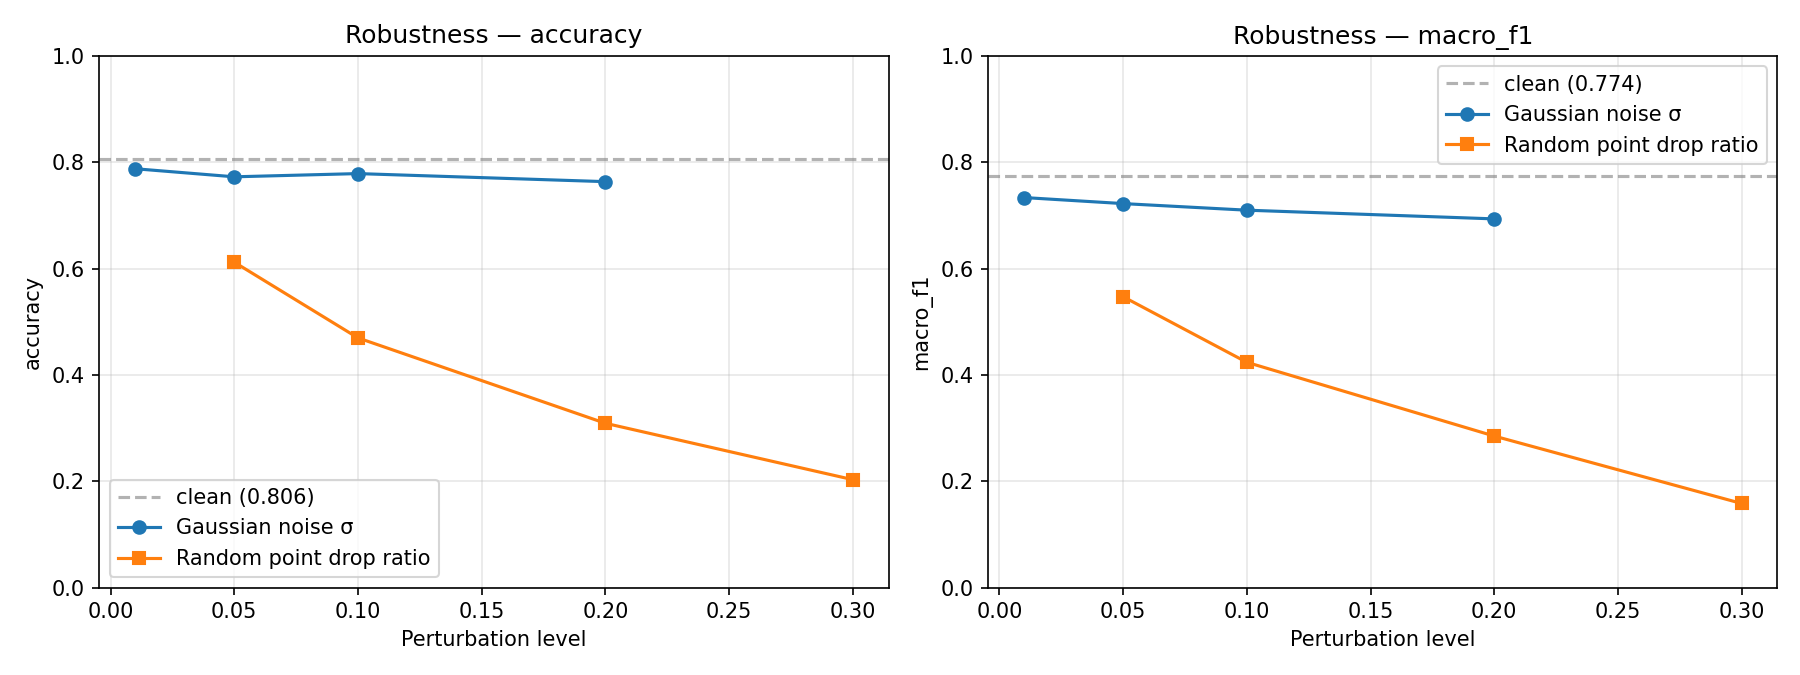

Source data for this figure (header and first rows):
perturbation, level, accuracy, macro_f1
clean, 0.0, 0.8061, 0.774
gaussian_noise, 0.01, 0.7879, 0.7337
gaussian_noise, 0.05, 0.7727, 0.7223
gaussian_noise, 0.1, 0.7788, 0.71
gaussian_noise, 0.2, 0.7636, 0.6936
point_drop, 0.05, 0.6121, 0.5472
point_drop, 0.1, 0.4697, 0.4238
point_drop, 0.2, 0.3091, 0.285
point_drop, 0.3, 0.203, 0.1582
